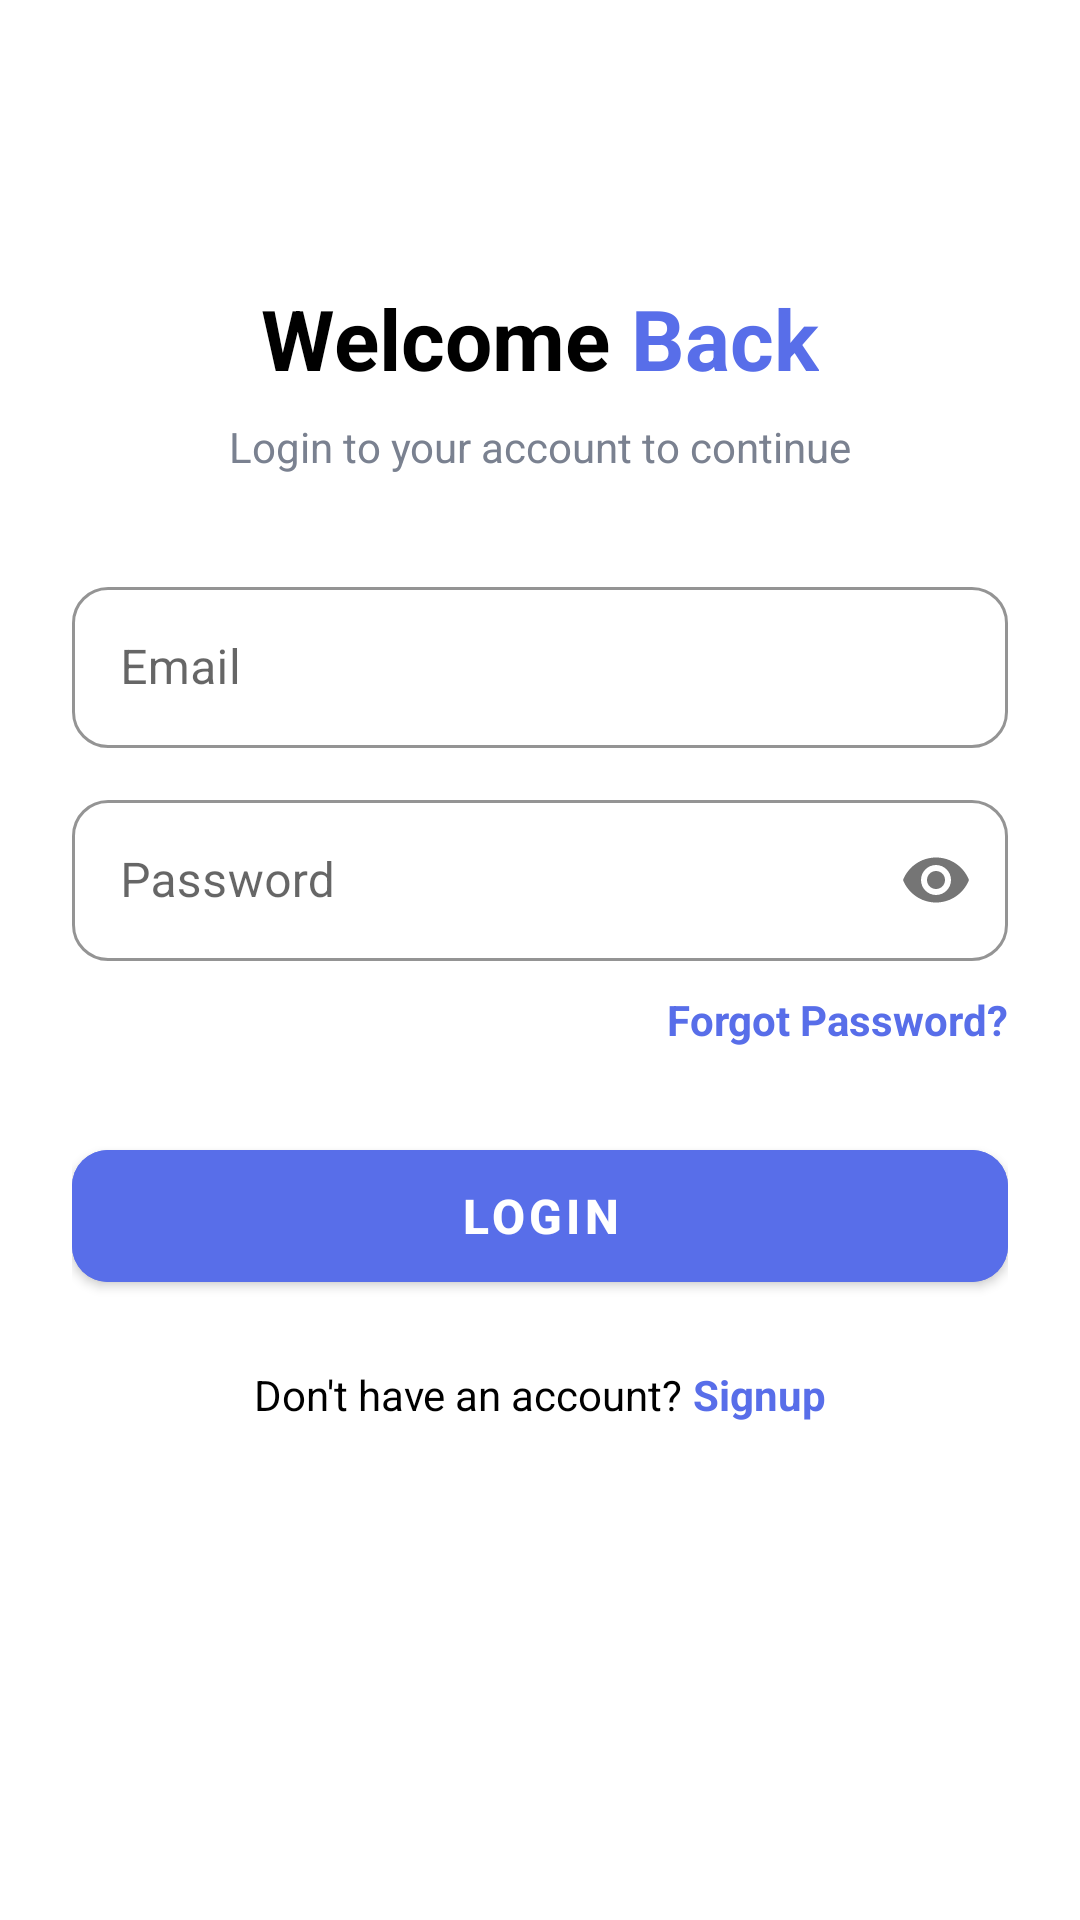

Produce the Android XML layout that renders to this screen, including the resource entries it uses.
<!-- AndroidManifest.xml: application theme Theme.TokenRoomDatabase -->
<!-- res/layout/activity_login.xml -->
<?xml version="1.0" encoding="utf-8"?>
<ScrollView
    xmlns:android="http://schemas.android.com/apk/res/android"
    xmlns:app="http://schemas.android.com/apk/res-auto"
    android:layout_width="match_parent"
    android:layout_height="match_parent"
    android:fillViewport="true"
    android:background="#FFFFFF">

    <LinearLayout
        android:layout_width="match_parent"
        android:layout_height="wrap_content"
        android:orientation="vertical"
        android:padding="24dp"
        android:gravity="center_horizontal">



        <LinearLayout
            android:layout_width="wrap_content"
            android:layout_height="wrap_content"
            android:layout_marginTop="70dp"
            android:orientation="horizontal">

            <TextView
                android:layout_width="wrap_content"
                android:layout_height="wrap_content"
                android:text="Welcome "
                android:textColor="@color/black"
                android:textSize="28sp"
                android:textStyle="bold" />

            <TextView
                android:layout_width="wrap_content"
                android:layout_height="wrap_content"
                android:text="Back"
                android:textColor="@color/blue"
                android:textSize="28sp"
                android:textStyle="bold" />

        </LinearLayout>



        <TextView
            android:layout_width="wrap_content"
            android:layout_height="wrap_content"
            android:layout_marginTop="8dp"
            android:text="Login to your account to continue"
            android:textColor="#7A8190"
            android:textSize="14sp" />



        <com.google.android.material.textfield.TextInputLayout
            android:layout_width="match_parent"
            android:layout_height="wrap_content"
            android:layout_marginTop="32dp"
            android:hint="Email"
            app:boxBackgroundColor="@color/white"
            app:boxBackgroundMode="outline"
            app:boxCornerRadiusBottomEnd="12dp"
            app:boxCornerRadiusBottomStart="12dp"
            app:boxCornerRadiusTopEnd="12dp"
            app:boxCornerRadiusTopStart="12dp">

            <com.google.android.material.textfield.TextInputEditText
                android:id="@+id/etEmail"
                android:layout_width="match_parent"
                android:layout_height="wrap_content"
                android:inputType="textEmailAddress"
                android:maxLines="1"
                android:paddingTop="16dp"
                android:paddingBottom="16dp"/>

        </com.google.android.material.textfield.TextInputLayout>



        <com.google.android.material.textfield.TextInputLayout
            android:layout_width="match_parent"
            android:layout_height="wrap_content"
            android:layout_marginTop="12dp"
            android:hint="Password"
            app:boxBackgroundColor="@color/white"
            app:boxBackgroundMode="outline"
            app:boxCornerRadiusBottomEnd="12dp"
            app:boxCornerRadiusBottomStart="12dp"
            app:boxCornerRadiusTopEnd="12dp"
            app:boxCornerRadiusTopStart="12dp"
            app:endIconMode="password_toggle">

            <com.google.android.material.textfield.TextInputEditText
                android:id="@+id/etPassword"
                android:layout_width="match_parent"
                android:layout_height="wrap_content"
                android:inputType="textPassword"
                android:maxLength="20"
                android:maxLines="1"
                android:paddingTop="16dp"
                android:paddingBottom="16dp"/>

        </com.google.android.material.textfield.TextInputLayout>



        <TextView
            android:id="@+id/tvForgotPassword"
            android:layout_width="wrap_content"
            android:layout_height="wrap_content"
            android:layout_gravity="end"
            android:layout_marginTop="10dp"
            android:clickable="true"
            android:focusable="true"
            android:text="Forgot Password?"
            android:textColor="@color/blue"
            android:textSize="14sp"
            android:textStyle="bold" />



        <com.google.android.material.button.MaterialButton
            android:id="@+id/btnLogin"
            android:layout_width="match_parent"
            android:layout_height="56dp"
            android:layout_marginTop="28dp"
            android:text="Login"
            android:textColor="@color/white"
            android:textSize="16sp"
            android:textStyle="bold"
            android:backgroundTint="@color/blue"
            app:cornerRadius="12dp" />



        <LinearLayout
            android:layout_width="wrap_content"
            android:layout_height="wrap_content"
            android:layout_marginTop="22dp"
            android:orientation="horizontal"
            android:gravity="center">

            <TextView
                android:layout_width="wrap_content"
                android:layout_height="wrap_content"
                android:text="Don't have an account? "
                android:textColor="@color/black"
                android:textSize="14sp" />

            <TextView
                android:id="@+id/tvSignup"
                android:layout_width="wrap_content"
                android:layout_height="wrap_content"
                android:text="Signup"
                android:textColor="@color/blue"
                android:textSize="14sp"
                android:textStyle="bold"
                android:clickable="true"
                android:focusable="true" />

        </LinearLayout>

    </LinearLayout>

</ScrollView>
<!-- resources referenced by this layout -->
<resources>
  <color name="black">#FF000000</color>
  <color name="blue">#586EE9</color>
  <color name="white">#FFFFFFFF</color>
  <style name="Theme.TokenRoomDatabase" parent="Theme.MaterialComponents.DayNight.NoActionBar">
  
          <item name="colorPrimary">@color/gray</item>
          <item name="colorPrimaryVariant">@color/purple_700</item>
          <item name="colorOnPrimary">@color/white</item>
  
          <item name="colorSecondary">@color/gray</item>
          <item name="colorSecondaryVariant">@color/teal_700</item>
          <item name="colorOnSecondary">@color/black</item>
  
          <item name="android:statusBarColor">
              @android:color/white
          </item>
  
          <item name="android:navigationBarColor">
              @color/white
          </item>
  
      </style>
  <color name="gray">#BCBABA</color>
  <color name="purple_700">#FF3700B3</color>
  <color name="teal_700">#FF018786</color>
</resources>
